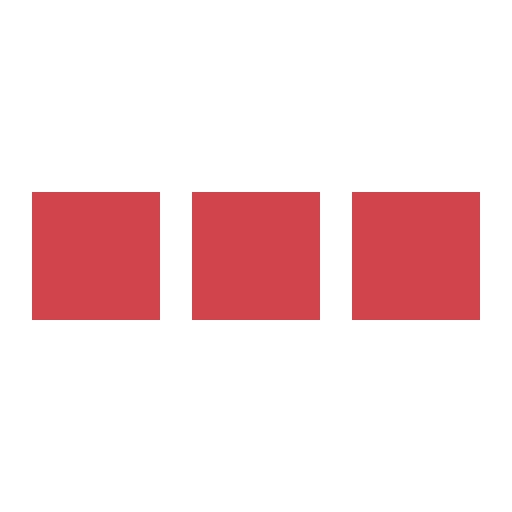
t = 0.00 s
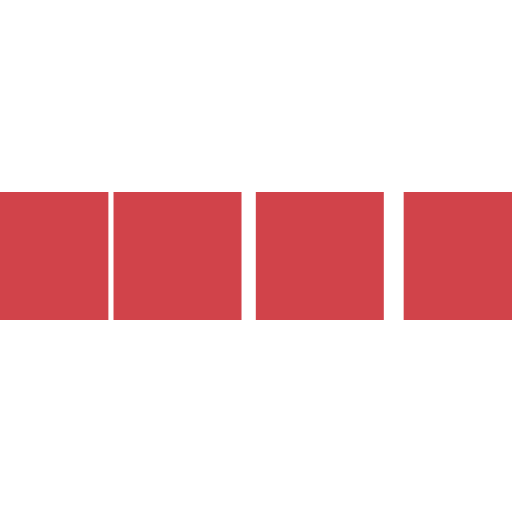
t = 0.10 s
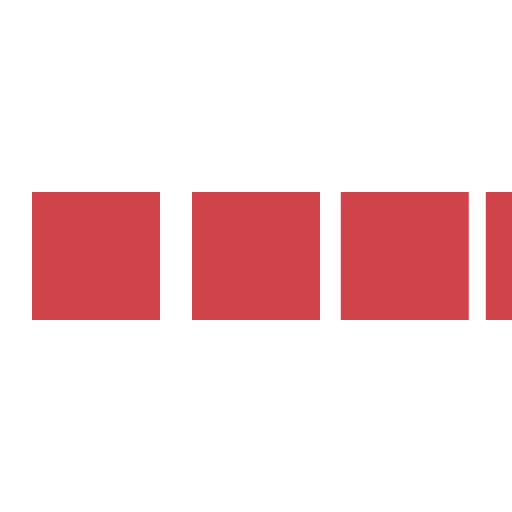
t = 0.30 s
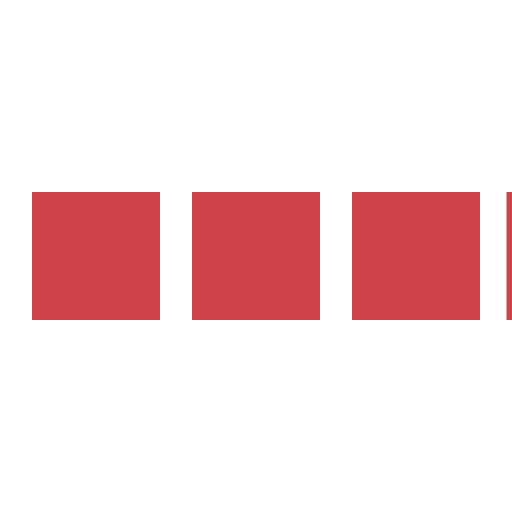
t = 0.40 s
t = 0.50 s: frame unchanged from t = 0.00 s, image omitted
t = 0.70 s: frame unchanged from t = 0.00 s, image omitted

The animated SVG that drew these frames (rendered in a browser with its animation timeline set to each time). Animation: 4 SMIL elements (animateTransform=4); one cycle of 0.80 s, repeats indefinitely.

<svg xmlns="http://www.w3.org/2000/svg" viewBox="0 0 32 32" width="32" height="32" fill="#d1434a">
  <path transform="translate(-8 0)" d="M0 12 V20 H8 V12z">
    <animateTransform attributeName="transform" type="translate" values="-8 0; 2 0; 2 0;" dur="0.8s" repeatCount="indefinite" begin="0" keytimes="0;.25;1" keySplines="0.2 0.2 0.4 0.8;0.2 0.6 0.4 0.8" calcMode="spline"  />
  </path>
  <path transform="translate(2 0)" d="M0 12 V20 H8 V12z">
    <animateTransform attributeName="transform" type="translate" values="2 0; 12 0; 12 0;" dur="0.8s" repeatCount="indefinite" begin="0" keytimes="0;.35;1" keySplines="0.2 0.2 0.4 0.8;0.2 0.6 0.4 0.8" calcMode="spline"  />
  </path>
  <path transform="translate(12 0)" d="M0 12 V20 H8 V12z">
    <animateTransform attributeName="transform" type="translate" values="12 0; 22 0; 22 0;" dur="0.8s" repeatCount="indefinite" begin="0" keytimes="0;.45;1" keySplines="0.2 0.2 0.4 0.8;0.2 0.6 0.4 0.8" calcMode="spline"  />
  </path>
  <path transform="translate(24 0)" d="M0 12 V20 H8 V12z">
    <animateTransform attributeName="transform" type="translate" values="22 0; 32 0; 32 0;" dur="0.8s" repeatCount="indefinite" begin="0" keytimes="0;.55;1" keySplines="0.2 0.2 0.4 0.8;0.2 0.6 0.4 0.8" calcMode="spline"  />
  </path>
</svg>
